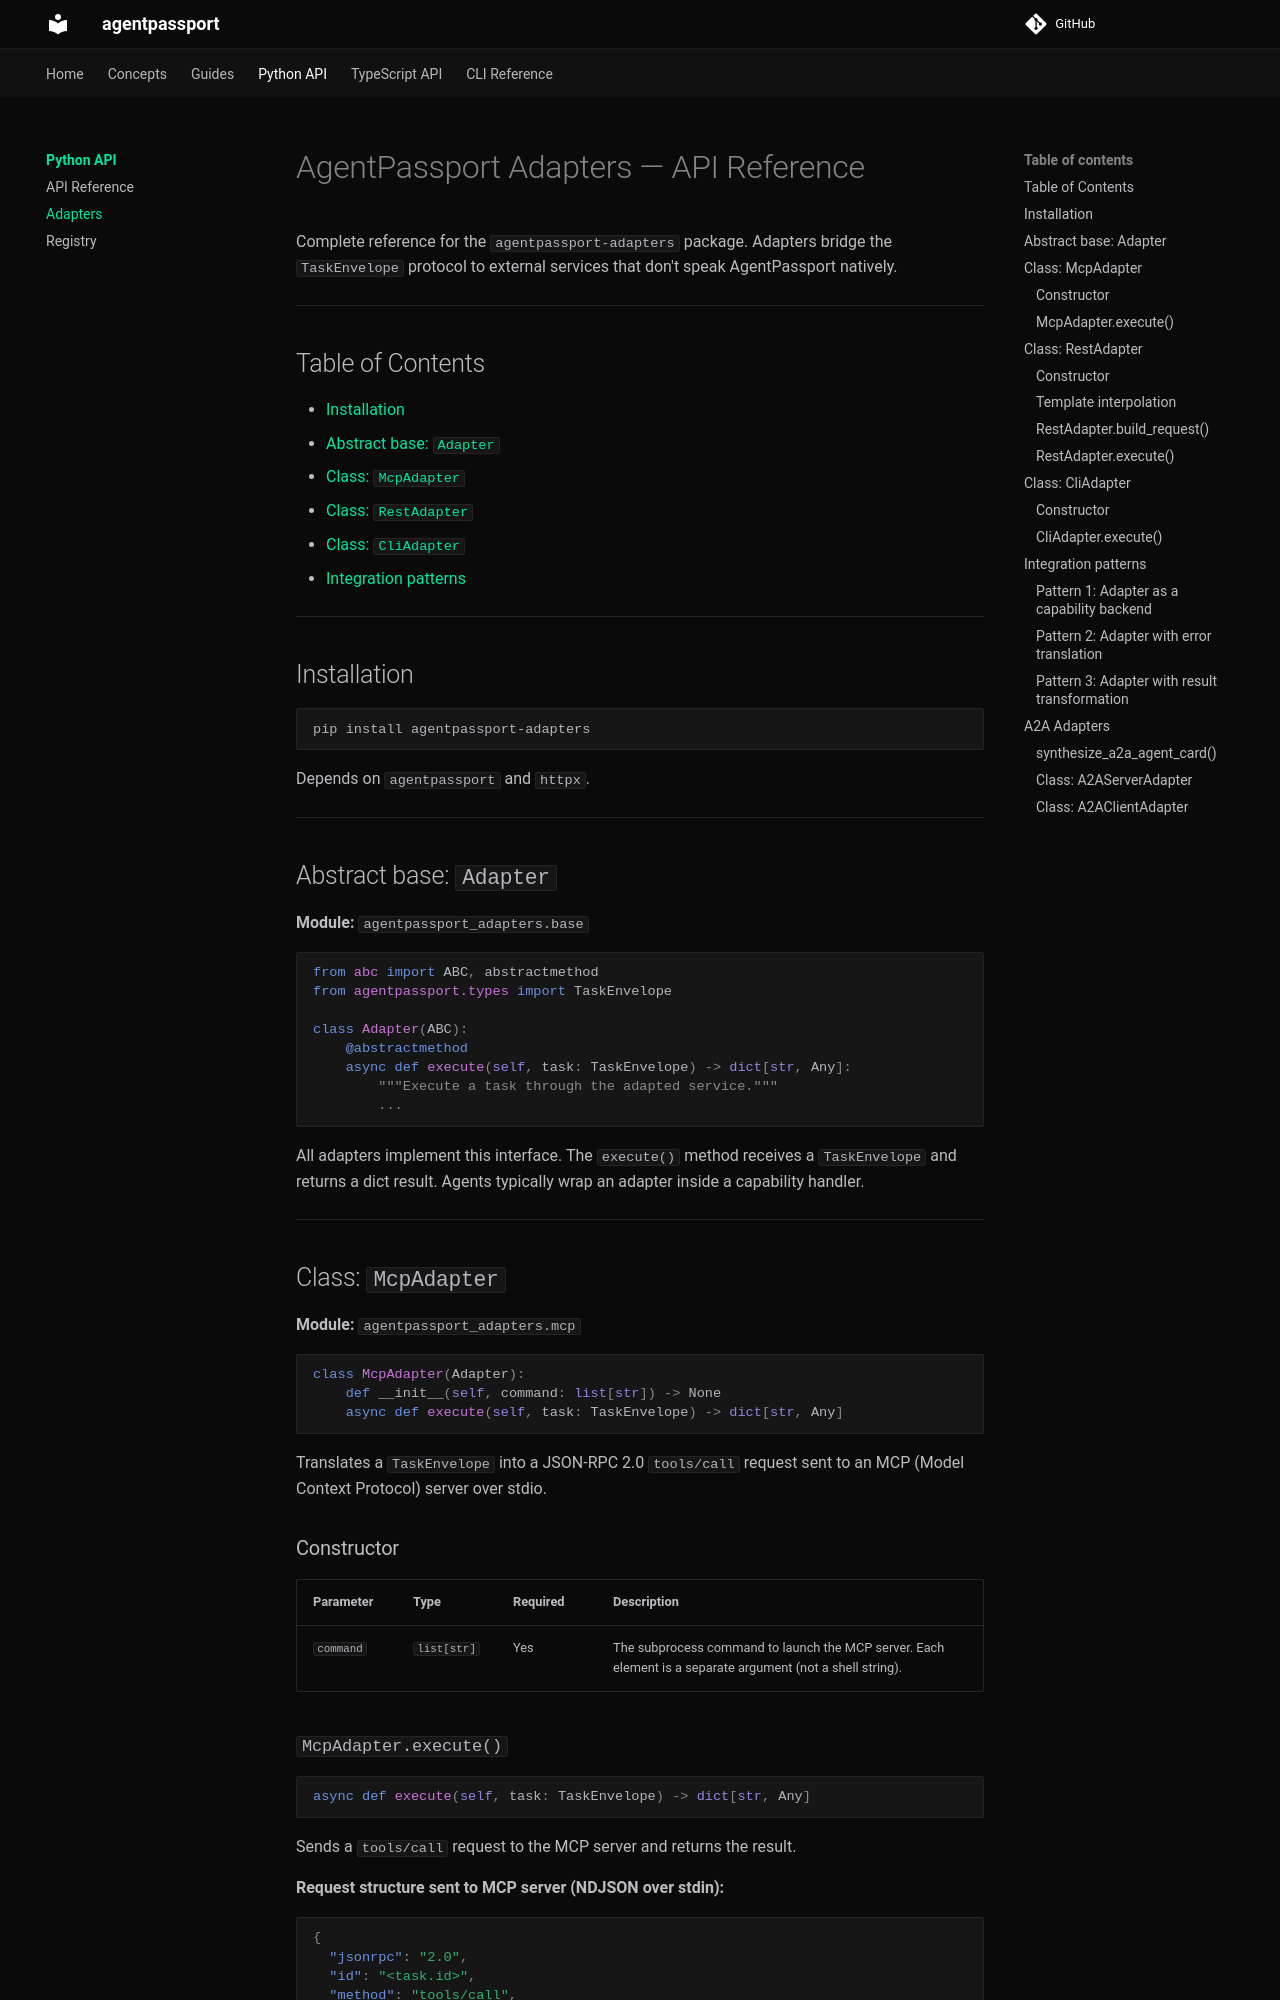

repository: ceavinrufus/agentpassport · page: python/adapters/index.html · generator: mkdocs

# AgentPassport Adapters — API Reference

Complete reference for the `agentpassport-adapters` package. Adapters bridge the `TaskEnvelope` protocol to external services that don't speak AgentPassport natively.

---

## Table of Contents

- [Installation](#installation)
- [Abstract base: `Adapter`](#abstract-base-adapter)
- [Class: `McpAdapter`](#class-mcpadapter)
- [Class: `RestAdapter`](#class-restadapter)
- [Class: `CliAdapter`](#class-cliadapter)
- [Integration patterns](#integration-patterns)

---

## Installation

```bash
pip install agentpassport-adapters
```

Depends on `agentpassport` and `httpx`.

---

## Abstract base: `Adapter`

**Module:** `agentpassport_adapters.base`

```python
from abc import ABC, abstractmethod
from agentpassport.types import TaskEnvelope

class Adapter(ABC):
    @abstractmethod
    async def execute(self, task: TaskEnvelope) -> dict[str, Any]:
        """Execute a task through the adapted service."""
        ...
```

All adapters implement this interface. The `execute()` method receives a `TaskEnvelope` and returns a dict result. Agents typically wrap an adapter inside a capability handler.

---

## Class: `McpAdapter`

**Module:** `agentpassport_adapters.mcp`

```python
class McpAdapter(Adapter):
    def __init__(self, command: list[str]) -> None
    async def execute(self, task: TaskEnvelope) -> dict[str, Any]
```

Translates a `TaskEnvelope` into a JSON-RPC 2.0 `tools/call` request sent to an MCP (Model Context Protocol) server over stdio.

### Constructor

| Parameter | Type | Required | Description |
|-----------|------|----------|-------------|
| `command` | `list[str]` | Yes | The subprocess command to launch the MCP server. Each element is a separate argument (not a shell string). |
